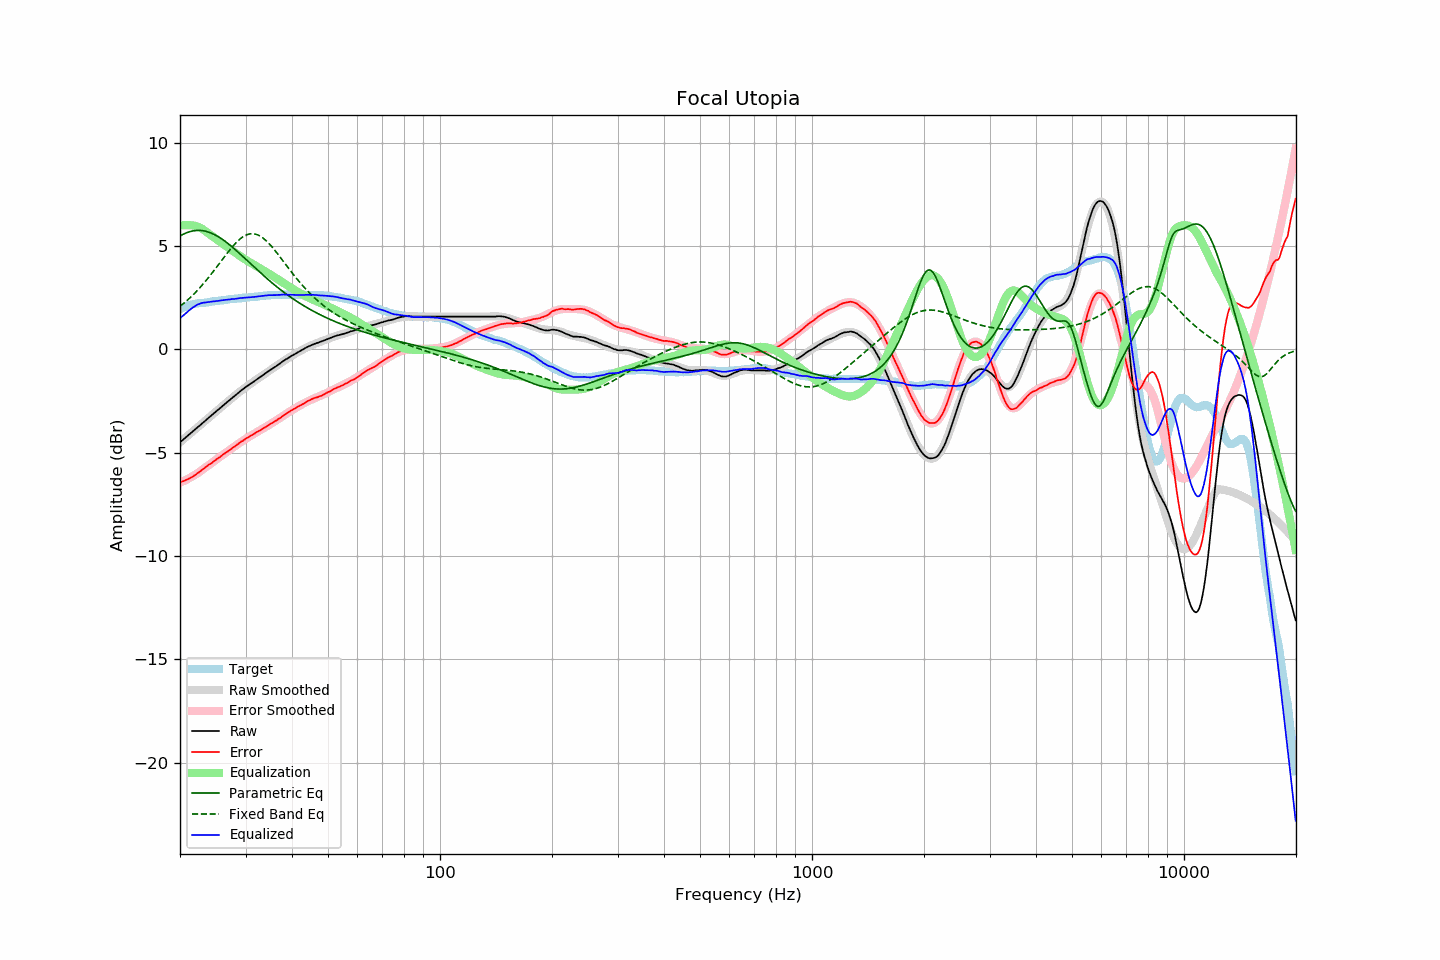

The table this chart was drawn from, first rows:
frequency, raw, error, smoothed, error_smoothed, equalization, parametric_eq, fixed_band_eq, equalized_raw, equalized_smoothed, target
20.00, -4.50, -6.43, -4.49, -6.45, 6.00, 5.48, 2.08, 1.50, 1.51, 1.94
20.20, -4.43, -6.40, -4.43, -6.42, 6.00, 5.53, 2.14, 1.57, 1.57, 1.97
20.40, -4.37, -6.38, -4.36, -6.38, 6.00, 5.57, 2.20, 1.63, 1.64, 2.01
20.61, -4.30, -6.34, -4.30, -6.35, 6.00, 5.60, 2.27, 1.70, 1.70, 2.04
20.81, -4.23, -6.31, -4.23, -6.31, 6.00, 5.64, 2.33, 1.77, 1.77, 2.08
21.02, -4.16, -6.28, -4.17, -6.27, 6.00, 5.66, 2.40, 1.84, 1.83, 2.12
21.23, -4.10, -6.24, -4.10, -6.22, 6.00, 5.69, 2.47, 1.90, 1.90, 2.14
21.44, -4.04, -6.20, -4.03, -6.18, 6.00, 5.71, 2.55, 1.96, 1.97, 2.16
21.66, -3.97, -6.15, -3.97, -6.14, 5.99, 5.73, 2.62, 2.03, 2.03, 2.18
21.87, -3.91, -6.10, -3.90, -6.09, 5.98, 5.74, 2.70, 2.07, 2.08, 2.19
22.09, -3.84, -6.05, -3.84, -6.04, 5.96, 5.75, 2.78, 2.12, 2.13, 2.21
22.31, -3.77, -5.99, -3.77, -5.99, 5.94, 5.75, 2.86, 2.17, 2.17, 2.22
22.54, -3.71, -5.94, -3.70, -5.94, 5.90, 5.75, 2.95, 2.19, 2.20, 2.23
22.76, -3.64, -5.88, -3.64, -5.88, 5.86, 5.75, 3.04, 2.23, 2.23, 2.24
22.99, -3.57, -5.81, -3.57, -5.82, 5.82, 5.74, 3.12, 2.25, 2.25, 2.24
23.22, -3.51, -5.76, -3.50, -5.76, 5.76, 5.73, 3.21, 2.26, 2.26, 2.25
23.45, -3.44, -5.70, -3.44, -5.71, 5.71, 5.71, 3.31, 2.27, 2.27, 2.26
23.69, -3.37, -5.64, -3.37, -5.65, 5.65, 5.69, 3.40, 2.28, 2.28, 2.27
23.92, -3.30, -5.58, -3.30, -5.59, 5.59, 5.66, 3.50, 2.29, 2.29, 2.28
24.16, -3.24, -5.54, -3.24, -5.53, 5.53, 5.64, 3.60, 2.30, 2.30, 2.30
24.40, -3.17, -5.49, -3.17, -5.47, 5.47, 5.60, 3.69, 2.31, 2.31, 2.32
24.65, -3.10, -5.42, -3.10, -5.42, 5.42, 5.57, 3.80, 2.32, 2.32, 2.32
24.89, -3.04, -5.36, -3.04, -5.36, 5.36, 5.53, 3.90, 2.33, 2.33, 2.33
25.14, -2.97, -5.30, -2.97, -5.31, 5.31, 5.48, 4.00, 2.34, 2.34, 2.34
25.39, -2.91, -5.25, -2.90, -5.25, 5.25, 5.44, 4.10, 2.35, 2.35, 2.35
25.65, -2.84, -5.20, -2.84, -5.20, 5.20, 5.39, 4.21, 2.36, 2.36, 2.37
25.91, -2.77, -5.14, -2.77, -5.14, 5.14, 5.34, 4.31, 2.37, 2.37, 2.37
26.16, -2.71, -5.08, -2.71, -5.09, 5.09, 5.28, 4.41, 2.38, 2.38, 2.38
26.43, -2.64, -5.02, -2.64, -5.03, 5.03, 5.23, 4.52, 2.39, 2.39, 2.38
26.69, -2.58, -4.97, -2.58, -4.97, 4.97, 5.17, 4.62, 2.40, 2.40, 2.39
26.96, -2.51, -4.92, -2.51, -4.92, 4.92, 5.11, 4.72, 2.41, 2.41, 2.41
27.23, -2.45, -4.87, -2.44, -4.86, 4.86, 5.04, 4.82, 2.41, 2.42, 2.42
27.50, -2.38, -4.81, -2.38, -4.81, 4.81, 4.98, 4.91, 2.43, 2.43, 2.43
27.77, -2.32, -4.75, -2.31, -4.75, 4.75, 4.91, 5.00, 2.43, 2.44, 2.43
28.05, -2.26, -4.71, -2.25, -4.70, 4.70, 4.85, 5.09, 2.44, 2.44, 2.45
28.33, -2.19, -4.64, -2.19, -4.64, 4.64, 4.78, 5.17, 2.45, 2.45, 2.45
28.62, -2.13, -4.59, -2.12, -4.59, 4.59, 4.71, 5.24, 2.46, 2.46, 2.46
28.90, -2.06, -4.53, -2.06, -4.53, 4.53, 4.64, 5.31, 2.48, 2.47, 2.47
29.19, -2.00, -4.46, -2.00, -4.48, 4.48, 4.57, 5.38, 2.48, 2.48, 2.47
29.48, -1.94, -4.43, -1.94, -4.43, 4.43, 4.50, 5.43, 2.49, 2.49, 2.50
29.78, -1.88, -4.37, -1.88, -4.38, 4.38, 4.42, 5.48, 2.50, 2.49, 2.50
30.08, -1.82, -4.32, -1.83, -4.33, 4.33, 4.35, 5.52, 2.51, 2.50, 2.50
30.38, -1.77, -4.27, -1.77, -4.28, 4.28, 4.28, 5.55, 2.51, 2.51, 2.50
30.68, -1.71, -4.23, -1.71, -4.23, 4.23, 4.21, 5.58, 2.52, 2.52, 2.52
30.99, -1.66, -4.18, -1.66, -4.18, 4.18, 4.13, 5.59, 2.52, 2.52, 2.52
31.30, -1.61, -4.14, -1.60, -4.14, 4.14, 4.06, 5.59, 2.53, 2.53, 2.53
31.61, -1.56, -4.10, -1.55, -4.09, 4.09, 3.99, 5.59, 2.53, 2.54, 2.54
31.93, -1.50, -4.05, -1.49, -4.04, 4.04, 3.92, 5.57, 2.54, 2.55, 2.55
32.24, -1.45, -3.99, -1.44, -4.00, 4.00, 3.85, 5.55, 2.55, 2.56, 2.55
32.57, -1.39, -3.95, -1.39, -3.95, 3.95, 3.78, 5.51, 2.56, 2.56, 2.56
32.89, -1.34, -3.91, -1.33, -3.91, 3.91, 3.70, 5.47, 2.57, 2.57, 2.57
33.22, -1.28, -3.86, -1.28, -3.86, 3.86, 3.63, 5.42, 2.58, 2.58, 2.58
33.55, -1.23, -3.82, -1.23, -3.81, 3.81, 3.57, 5.36, 2.59, 2.59, 2.59
33.89, -1.17, -3.77, -1.17, -3.77, 3.77, 3.50, 5.30, 2.60, 2.60, 2.60
34.23, -1.12, -3.72, -1.12, -3.72, 3.72, 3.43, 5.22, 2.60, 2.60, 2.61
34.57, -1.06, -3.67, -1.07, -3.68, 3.68, 3.36, 5.15, 2.62, 2.61, 2.61
34.92, -1.01, -3.62, -1.01, -3.63, 3.63, 3.30, 5.06, 2.62, 2.62, 2.61
35.27, -0.96, -3.58, -0.96, -3.58, 3.58, 3.23, 4.98, 2.62, 2.62, 2.62
35.62, -0.91, -3.54, -0.90, -3.53, 3.53, 3.17, 4.88, 2.62, 2.63, 2.63
35.97, -0.86, -3.48, -0.85, -3.48, 3.48, 3.10, 4.79, 2.62, 2.63, 2.63
... 635 more rows
